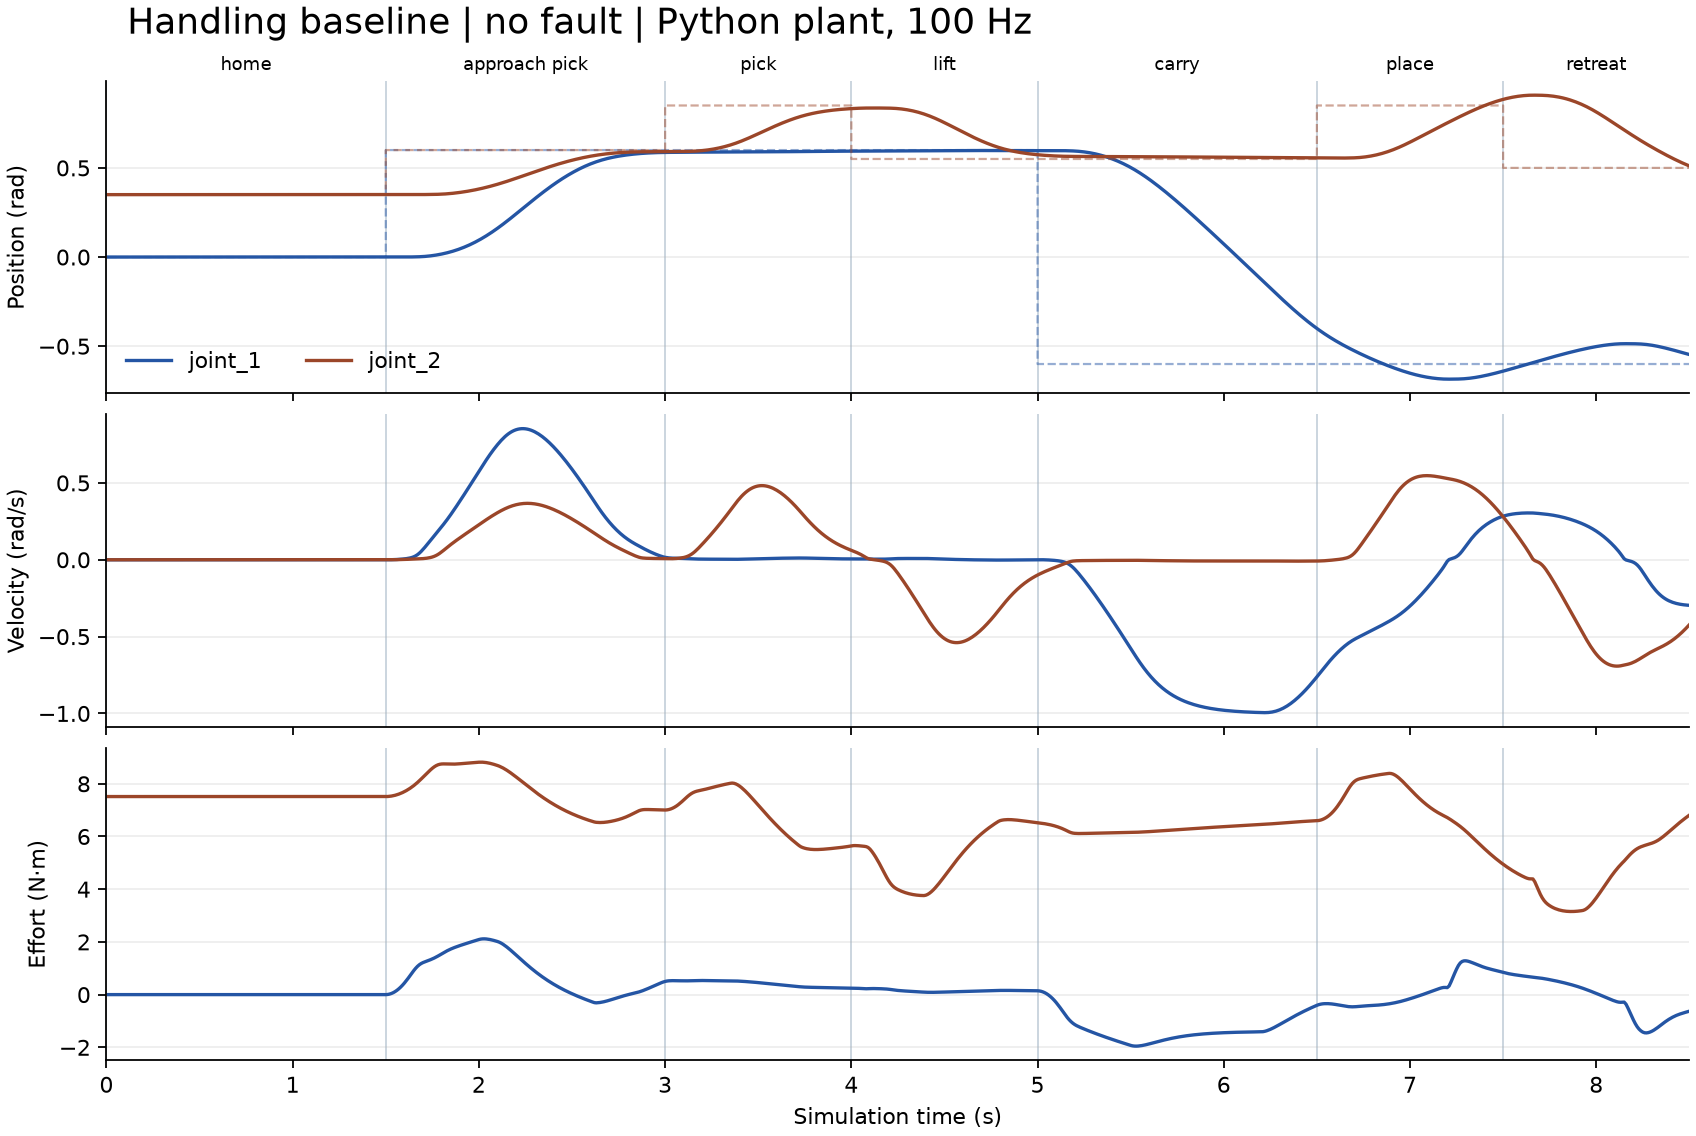

The file beside this chart, header and first rows:
tick, sim_time_s, waypoint, joint_1_target_rad, joint_1_position_rad, joint_1_velocity_rad_s, joint_1_effort_Nm, joint_2_target_rad, joint_2_position_rad, joint_2_velocity_rad_s, joint_2_effort_Nm, joint_3_target_rad, joint_3_position_rad, joint_3_velocity_rad_s, joint_3_effort_Nm, joint_4_target_rad, joint_4_position_rad, joint_4_velocity_rad_s, joint_4_effort_Nm, joint_5_target_rad, joint_5_position_rad, joint_5_velocity_rad_s, joint_5_effort_Nm, joint_6_target_rad
1, 0.01, home, 0.0, 0.0, 0.0, 0.0, 0.35, 0.35, 0.0, 7.515, -0.72, -0.72, 0.0, 3.007, 0.2, 0.2, 0.0, 0.9801, 0.0, 0.0, 0.0, 0.5, 0.0
2, 0.02, home, 0.0, 0.0, 0.0, 0.0, 0.35, 0.35, 0.0, 7.515, -0.72, -0.72, 0.0, 3.007, 0.2, 0.2, 0.0, 0.9801, 0.0, 0.0, 0.0, 0.5, 0.0
3, 0.03, home, 0.0, 0.0, 0.0, 0.0, 0.35, 0.35, 0.0, 7.515, -0.72, -0.72, 0.0, 3.007, 0.2, 0.2, 0.0, 0.9801, 0.0, 0.0, 0.0, 0.5, 0.0
4, 0.04, home, 0.0, 0.0, 0.0, 0.0, 0.35, 0.35, 0.0, 7.515, -0.72, -0.72, 0.0, 3.007, 0.2, 0.2, 0.0, 0.9801, 0.0, 0.0, 0.0, 0.5, 0.0
5, 0.05, home, 0.0, 0.0, 0.0, 0.0, 0.35, 0.35, 0.0, 7.515, -0.72, -0.72, 0.0, 3.007, 0.2, 0.2, 0.0, 0.9801, 0.0, 0.0, 0.0, 0.5, 0.0
6, 0.06, home, 0.0, 0.0, 0.0, 0.0, 0.35, 0.35, 0.0, 7.515, -0.72, -0.72, 0.0, 3.007, 0.2, 0.2, 0.0, 0.9801, 0.0, 0.0, 0.0, 0.5, 0.0
7, 0.07, home, 0.0, 0.0, 0.0, 0.0, 0.35, 0.35, 0.0, 7.515, -0.72, -0.72, 0.0, 3.007, 0.2, 0.2, 0.0, 0.9801, 0.0, 0.0, 0.0, 0.5, 0.0
8, 0.08, home, 0.0, 0.0, 0.0, 0.0, 0.35, 0.35, 0.0, 7.515, -0.72, -0.72, 0.0, 3.007, 0.2, 0.2, 0.0, 0.9801, 0.0, 0.0, 0.0, 0.5, 0.0
9, 0.09, home, 0.0, 0.0, 0.0, 0.0, 0.35, 0.35, 0.0, 7.515, -0.72, -0.72, 0.0, 3.007, 0.2, 0.2, 0.0, 0.9801, 0.0, 0.0, 0.0, 0.5, 0.0
10, 0.1, home, 0.0, 0.0, 0.0, 0.0, 0.35, 0.35, 0.0, 7.515, -0.72, -0.72, 0.0, 3.007, 0.2, 0.2, 0.0, 0.9801, 0.0, 0.0, 0.0, 0.5, 0.0
11, 0.11, home, 0.0, 0.0, 0.0, 0.0, 0.35, 0.35, 0.0, 7.515, -0.72, -0.72, 0.0, 3.007, 0.2, 0.2, 0.0, 0.9801, 0.0, 0.0, 0.0, 0.5, 0.0
12, 0.12, home, 0.0, 0.0, 0.0, 0.0, 0.35, 0.35, 0.0, 7.515, -0.72, -0.72, 0.0, 3.007, 0.2, 0.2, 0.0, 0.9801, 0.0, 0.0, 0.0, 0.5, 0.0
13, 0.13, home, 0.0, 0.0, 0.0, 0.0, 0.35, 0.35, 0.0, 7.515, -0.72, -0.72, 0.0, 3.007, 0.2, 0.2, 0.0, 0.9801, 0.0, 0.0, 0.0, 0.5, 0.0
14, 0.14, home, 0.0, 0.0, 0.0, 0.0, 0.35, 0.35, 0.0, 7.515, -0.72, -0.72, 0.0, 3.007, 0.2, 0.2, 0.0, 0.9801, 0.0, 0.0, 0.0, 0.5, 0.0
15, 0.15, home, 0.0, 0.0, 0.0, 0.0, 0.35, 0.35, 0.0, 7.515, -0.72, -0.72, 0.0, 3.007, 0.2, 0.2, 0.0, 0.9801, 0.0, 0.0, 0.0, 0.5, 0.0
16, 0.16, home, 0.0, 0.0, 0.0, 0.0, 0.35, 0.35, 0.0, 7.515, -0.72, -0.72, 0.0, 3.007, 0.2, 0.2, 0.0, 0.9801, 0.0, 0.0, 0.0, 0.5, 0.0
17, 0.17, home, 0.0, 0.0, 0.0, 0.0, 0.35, 0.35, 0.0, 7.515, -0.72, -0.72, 0.0, 3.007, 0.2, 0.2, 0.0, 0.9801, 0.0, 0.0, 0.0, 0.5, 0.0
18, 0.18, home, 0.0, 0.0, 0.0, 0.0, 0.35, 0.35, 0.0, 7.515, -0.72, -0.72, 0.0, 3.007, 0.2, 0.2, 0.0, 0.9801, 0.0, 0.0, 0.0, 0.5, 0.0
19, 0.19, home, 0.0, 0.0, 0.0, 0.0, 0.35, 0.35, 0.0, 7.515, -0.72, -0.72, 0.0, 3.007, 0.2, 0.2, 0.0, 0.9801, 0.0, 0.0, 0.0, 0.5, 0.0
20, 0.2, home, 0.0, 0.0, 0.0, 0.0, 0.35, 0.35, 0.0, 7.515, -0.72, -0.72, 0.0, 3.007, 0.2, 0.2, 0.0, 0.9801, 0.0, 0.0, 0.0, 0.5, 0.0
21, 0.21, home, 0.0, 0.0, 0.0, 0.0, 0.35, 0.35, 0.0, 7.515, -0.72, -0.72, 0.0, 3.007, 0.2, 0.2, 0.0, 0.9801, 0.0, 0.0, 0.0, 0.5, 0.0
22, 0.22, home, 0.0, 0.0, 0.0, 0.0, 0.35, 0.35, 0.0, 7.515, -0.72, -0.72, 0.0, 3.007, 0.2, 0.2, 0.0, 0.9801, 0.0, 0.0, 0.0, 0.5, 0.0
23, 0.23, home, 0.0, 0.0, 0.0, 0.0, 0.35, 0.35, 0.0, 7.515, -0.72, -0.72, 0.0, 3.007, 0.2, 0.2, 0.0, 0.9801, 0.0, 0.0, 0.0, 0.5, 0.0
24, 0.24, home, 0.0, 0.0, 0.0, 0.0, 0.35, 0.35, 0.0, 7.515, -0.72, -0.72, 0.0, 3.007, 0.2, 0.2, 0.0, 0.9801, 0.0, 0.0, 0.0, 0.5, 0.0
25, 0.25, home, 0.0, 0.0, 0.0, 0.0, 0.35, 0.35, 0.0, 7.515, -0.72, -0.72, 0.0, 3.007, 0.2, 0.2, 0.0, 0.9801, 0.0, 0.0, 0.0, 0.5, 0.0
26, 0.26, home, 0.0, 0.0, 0.0, 0.0, 0.35, 0.35, 0.0, 7.515, -0.72, -0.72, 0.0, 3.007, 0.2, 0.2, 0.0, 0.9801, 0.0, 0.0, 0.0, 0.5, 0.0
27, 0.27, home, 0.0, 0.0, 0.0, 0.0, 0.35, 0.35, 0.0, 7.515, -0.72, -0.72, 0.0, 3.007, 0.2, 0.2, 0.0, 0.9801, 0.0, 0.0, 0.0, 0.5, 0.0
28, 0.28, home, 0.0, 0.0, 0.0, 0.0, 0.35, 0.35, 0.0, 7.515, -0.72, -0.72, 0.0, 3.007, 0.2, 0.2, 0.0, 0.9801, 0.0, 0.0, 0.0, 0.5, 0.0
29, 0.29, home, 0.0, 0.0, 0.0, 0.0, 0.35, 0.35, 0.0, 7.515, -0.72, -0.72, 0.0, 3.007, 0.2, 0.2, 0.0, 0.9801, 0.0, 0.0, 0.0, 0.5, 0.0
30, 0.3, home, 0.0, 0.0, 0.0, 0.0, 0.35, 0.35, 0.0, 7.515, -0.72, -0.72, 0.0, 3.007, 0.2, 0.2, 0.0, 0.9801, 0.0, 0.0, 0.0, 0.5, 0.0
31, 0.31, home, 0.0, 0.0, 0.0, 0.0, 0.35, 0.35, 0.0, 7.515, -0.72, -0.72, 0.0, 3.007, 0.2, 0.2, 0.0, 0.9801, 0.0, 0.0, 0.0, 0.5, 0.0
32, 0.32, home, 0.0, 0.0, 0.0, 0.0, 0.35, 0.35, 0.0, 7.515, -0.72, -0.72, 0.0, 3.007, 0.2, 0.2, 0.0, 0.9801, 0.0, 0.0, 0.0, 0.5, 0.0
33, 0.33, home, 0.0, 0.0, 0.0, 0.0, 0.35, 0.35, 0.0, 7.515, -0.72, -0.72, 0.0, 3.007, 0.2, 0.2, 0.0, 0.9801, 0.0, 0.0, 0.0, 0.5, 0.0
34, 0.34, home, 0.0, 0.0, 0.0, 0.0, 0.35, 0.35, 0.0, 7.515, -0.72, -0.72, 0.0, 3.007, 0.2, 0.2, 0.0, 0.9801, 0.0, 0.0, 0.0, 0.5, 0.0
35, 0.35, home, 0.0, 0.0, 0.0, 0.0, 0.35, 0.35, 0.0, 7.515, -0.72, -0.72, 0.0, 3.007, 0.2, 0.2, 0.0, 0.9801, 0.0, 0.0, 0.0, 0.5, 0.0
36, 0.36, home, 0.0, 0.0, 0.0, 0.0, 0.35, 0.35, 0.0, 7.515, -0.72, -0.72, 0.0, 3.007, 0.2, 0.2, 0.0, 0.9801, 0.0, 0.0, 0.0, 0.5, 0.0
37, 0.37, home, 0.0, 0.0, 0.0, 0.0, 0.35, 0.35, 0.0, 7.515, -0.72, -0.72, 0.0, 3.007, 0.2, 0.2, 0.0, 0.9801, 0.0, 0.0, 0.0, 0.5, 0.0
38, 0.38, home, 0.0, 0.0, 0.0, 0.0, 0.35, 0.35, 0.0, 7.515, -0.72, -0.72, 0.0, 3.007, 0.2, 0.2, 0.0, 0.9801, 0.0, 0.0, 0.0, 0.5, 0.0
39, 0.39, home, 0.0, 0.0, 0.0, 0.0, 0.35, 0.35, 0.0, 7.515, -0.72, -0.72, 0.0, 3.007, 0.2, 0.2, 0.0, 0.9801, 0.0, 0.0, 0.0, 0.5, 0.0
40, 0.4, home, 0.0, 0.0, 0.0, 0.0, 0.35, 0.35, 0.0, 7.515, -0.72, -0.72, 0.0, 3.007, 0.2, 0.2, 0.0, 0.9801, 0.0, 0.0, 0.0, 0.5, 0.0
41, 0.41, home, 0.0, 0.0, 0.0, 0.0, 0.35, 0.35, 0.0, 7.515, -0.72, -0.72, 0.0, 3.007, 0.2, 0.2, 0.0, 0.9801, 0.0, 0.0, 0.0, 0.5, 0.0
42, 0.42, home, 0.0, 0.0, 0.0, 0.0, 0.35, 0.35, 0.0, 7.515, -0.72, -0.72, 0.0, 3.007, 0.2, 0.2, 0.0, 0.9801, 0.0, 0.0, 0.0, 0.5, 0.0
43, 0.43, home, 0.0, 0.0, 0.0, 0.0, 0.35, 0.35, 0.0, 7.515, -0.72, -0.72, 0.0, 3.007, 0.2, 0.2, 0.0, 0.9801, 0.0, 0.0, 0.0, 0.5, 0.0
44, 0.44, home, 0.0, 0.0, 0.0, 0.0, 0.35, 0.35, 0.0, 7.515, -0.72, -0.72, 0.0, 3.007, 0.2, 0.2, 0.0, 0.9801, 0.0, 0.0, 0.0, 0.5, 0.0
45, 0.45, home, 0.0, 0.0, 0.0, 0.0, 0.35, 0.35, 0.0, 7.515, -0.72, -0.72, 0.0, 3.007, 0.2, 0.2, 0.0, 0.9801, 0.0, 0.0, 0.0, 0.5, 0.0
46, 0.46, home, 0.0, 0.0, 0.0, 0.0, 0.35, 0.35, 0.0, 7.515, -0.72, -0.72, 0.0, 3.007, 0.2, 0.2, 0.0, 0.9801, 0.0, 0.0, 0.0, 0.5, 0.0
47, 0.47, home, 0.0, 0.0, 0.0, 0.0, 0.35, 0.35, 0.0, 7.515, -0.72, -0.72, 0.0, 3.007, 0.2, 0.2, 0.0, 0.9801, 0.0, 0.0, 0.0, 0.5, 0.0
48, 0.48, home, 0.0, 0.0, 0.0, 0.0, 0.35, 0.35, 0.0, 7.515, -0.72, -0.72, 0.0, 3.007, 0.2, 0.2, 0.0, 0.9801, 0.0, 0.0, 0.0, 0.5, 0.0
49, 0.49, home, 0.0, 0.0, 0.0, 0.0, 0.35, 0.35, 0.0, 7.515, -0.72, -0.72, 0.0, 3.007, 0.2, 0.2, 0.0, 0.9801, 0.0, 0.0, 0.0, 0.5, 0.0
50, 0.5, home, 0.0, 0.0, 0.0, 0.0, 0.35, 0.35, 0.0, 7.515, -0.72, -0.72, 0.0, 3.007, 0.2, 0.2, 0.0, 0.9801, 0.0, 0.0, 0.0, 0.5, 0.0
51, 0.51, home, 0.0, 0.0, 0.0, 0.0, 0.35, 0.35, 0.0, 7.515, -0.72, -0.72, 0.0, 3.007, 0.2, 0.2, 0.0, 0.9801, 0.0, 0.0, 0.0, 0.5, 0.0
52, 0.52, home, 0.0, 0.0, 0.0, 0.0, 0.35, 0.35, 0.0, 7.515, -0.72, -0.72, 0.0, 3.007, 0.2, 0.2, 0.0, 0.9801, 0.0, 0.0, 0.0, 0.5, 0.0
53, 0.53, home, 0.0, 0.0, 0.0, 0.0, 0.35, 0.35, 0.0, 7.515, -0.72, -0.72, 0.0, 3.007, 0.2, 0.2, 0.0, 0.9801, 0.0, 0.0, 0.0, 0.5, 0.0
54, 0.54, home, 0.0, 0.0, 0.0, 0.0, 0.35, 0.35, 0.0, 7.515, -0.72, -0.72, 0.0, 3.007, 0.2, 0.2, 0.0, 0.9801, 0.0, 0.0, 0.0, 0.5, 0.0
55, 0.55, home, 0.0, 0.0, 0.0, 0.0, 0.35, 0.35, 0.0, 7.515, -0.72, -0.72, 0.0, 3.007, 0.2, 0.2, 0.0, 0.9801, 0.0, 0.0, 0.0, 0.5, 0.0
56, 0.56, home, 0.0, 0.0, 0.0, 0.0, 0.35, 0.35, 0.0, 7.515, -0.72, -0.72, 0.0, 3.007, 0.2, 0.2, 0.0, 0.9801, 0.0, 0.0, 0.0, 0.5, 0.0
57, 0.57, home, 0.0, 0.0, 0.0, 0.0, 0.35, 0.35, 0.0, 7.515, -0.72, -0.72, 0.0, 3.007, 0.2, 0.2, 0.0, 0.9801, 0.0, 0.0, 0.0, 0.5, 0.0
58, 0.58, home, 0.0, 0.0, 0.0, 0.0, 0.35, 0.35, 0.0, 7.515, -0.72, -0.72, 0.0, 3.007, 0.2, 0.2, 0.0, 0.9801, 0.0, 0.0, 0.0, 0.5, 0.0
59, 0.59, home, 0.0, 0.0, 0.0, 0.0, 0.35, 0.35, 0.0, 7.515, -0.72, -0.72, 0.0, 3.007, 0.2, 0.2, 0.0, 0.9801, 0.0, 0.0, 0.0, 0.5, 0.0
60, 0.6, home, 0.0, 0.0, 0.0, 0.0, 0.35, 0.35, 0.0, 7.515, -0.72, -0.72, 0.0, 3.007, 0.2, 0.2, 0.0, 0.9801, 0.0, 0.0, 0.0, 0.5, 0.0
... 790 more rows
